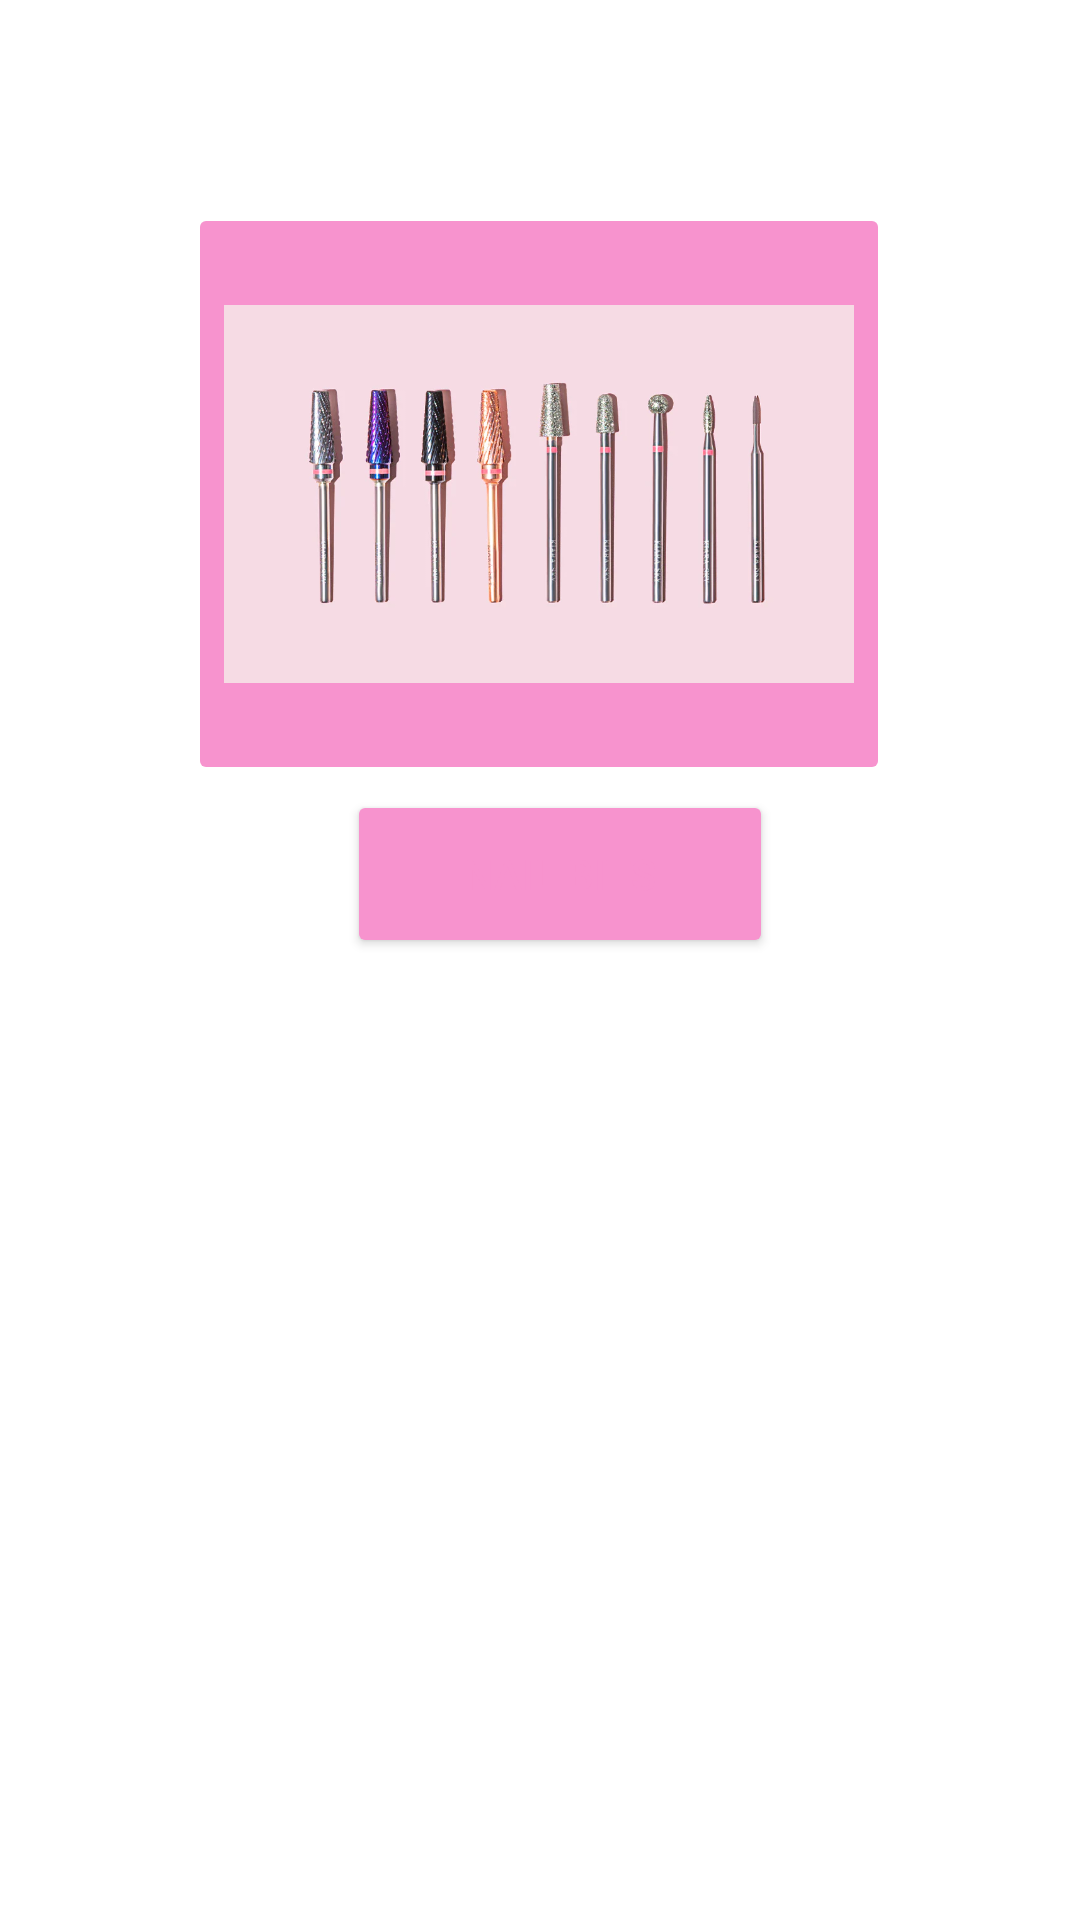

The Android layout XML behind this screen, and the referenced resources:
<!-- AndroidManifest.xml: application theme Theme.AdanDaghash2 -->
<!-- res/layout/activity_home.xml -->
<?xml version="1.0" encoding="utf-8"?>
<androidx.constraintlayout.widget.ConstraintLayout xmlns:android="http://schemas.android.com/apk/res/android"
    xmlns:app="http://schemas.android.com/apk/res-auto"
    xmlns:tools="http://schemas.android.com/tools"
    android:layout_width="match_parent"
    android:layout_height="match_parent"
    tools:context=".HomeActivity">

    <ImageButton
        android:id="@+id/ImageButton"
        android:layout_width="234dp"
        android:layout_height="194dp"
        android:onClick="Nail"
        android:scaleType="fitCenter"
        android:src="@drawable/img"
        app:layout_constraintBottom_toBottomOf="parent"
        app:layout_constraintEnd_toEndOf="parent"
        app:layout_constraintHorizontal_bias="0.497"
        app:layout_constraintStart_toStartOf="parent"
        app:layout_constraintTop_toTopOf="parent"
        app:layout_constraintVertical_bias="0.152"
        tools:ignore="OnClick" />

    <Button
        android:id="@+id/button"
        android:layout_width="142dp"
        android:layout_height="56dp"
        android:onClick="NailBits"
        android:text="nail Bits"
        app:layout_constraintBottom_toBottomOf="parent"
        app:layout_constraintEnd_toEndOf="parent"
        app:layout_constraintHorizontal_bias="0.531"
        app:layout_constraintStart_toStartOf="parent"
        app:layout_constraintTop_toTopOf="parent"
        app:layout_constraintVertical_bias="0.451"
        tools:ignore="OnClick" />

</androidx.constraintlayout.widget.ConstraintLayout>
<!-- resources referenced by this layout -->
<resources>
  <!-- drawable img: png bitmap (drawable-v24, 243606 bytes) -->
  <style name="Theme.AdanDaghash2" parent="Theme.MaterialComponents.DayNight.DarkActionBar">
          
          <item name="colorPrimary">@color/pink</item>
          <item name="colorPrimaryVariant">@color/pink</item>
          <item name="colorOnPrimary">@color/white</item>
          
          <item name="colorSecondary">@color/pink</item>
          <item name="colorSecondaryVariant">@color/pink</item>
          <item name="colorOnSecondary">@color/purple_200</item>
          
          <item name="android:statusBarColor">?attr/colorPrimaryVariant</item>
          
          <item name="colorButtonNormal">@color/pink</item>
          <item name="android:colorButtonNormal">@color/pink</item>
          <item name="android:textColor">@color/pink</item>
      </style>
  <color name="pink">#F793CE</color>
  <color name="white">#FFFFFFFF</color>
  <color name="purple_200">#FFBB86FC</color>
</resources>
